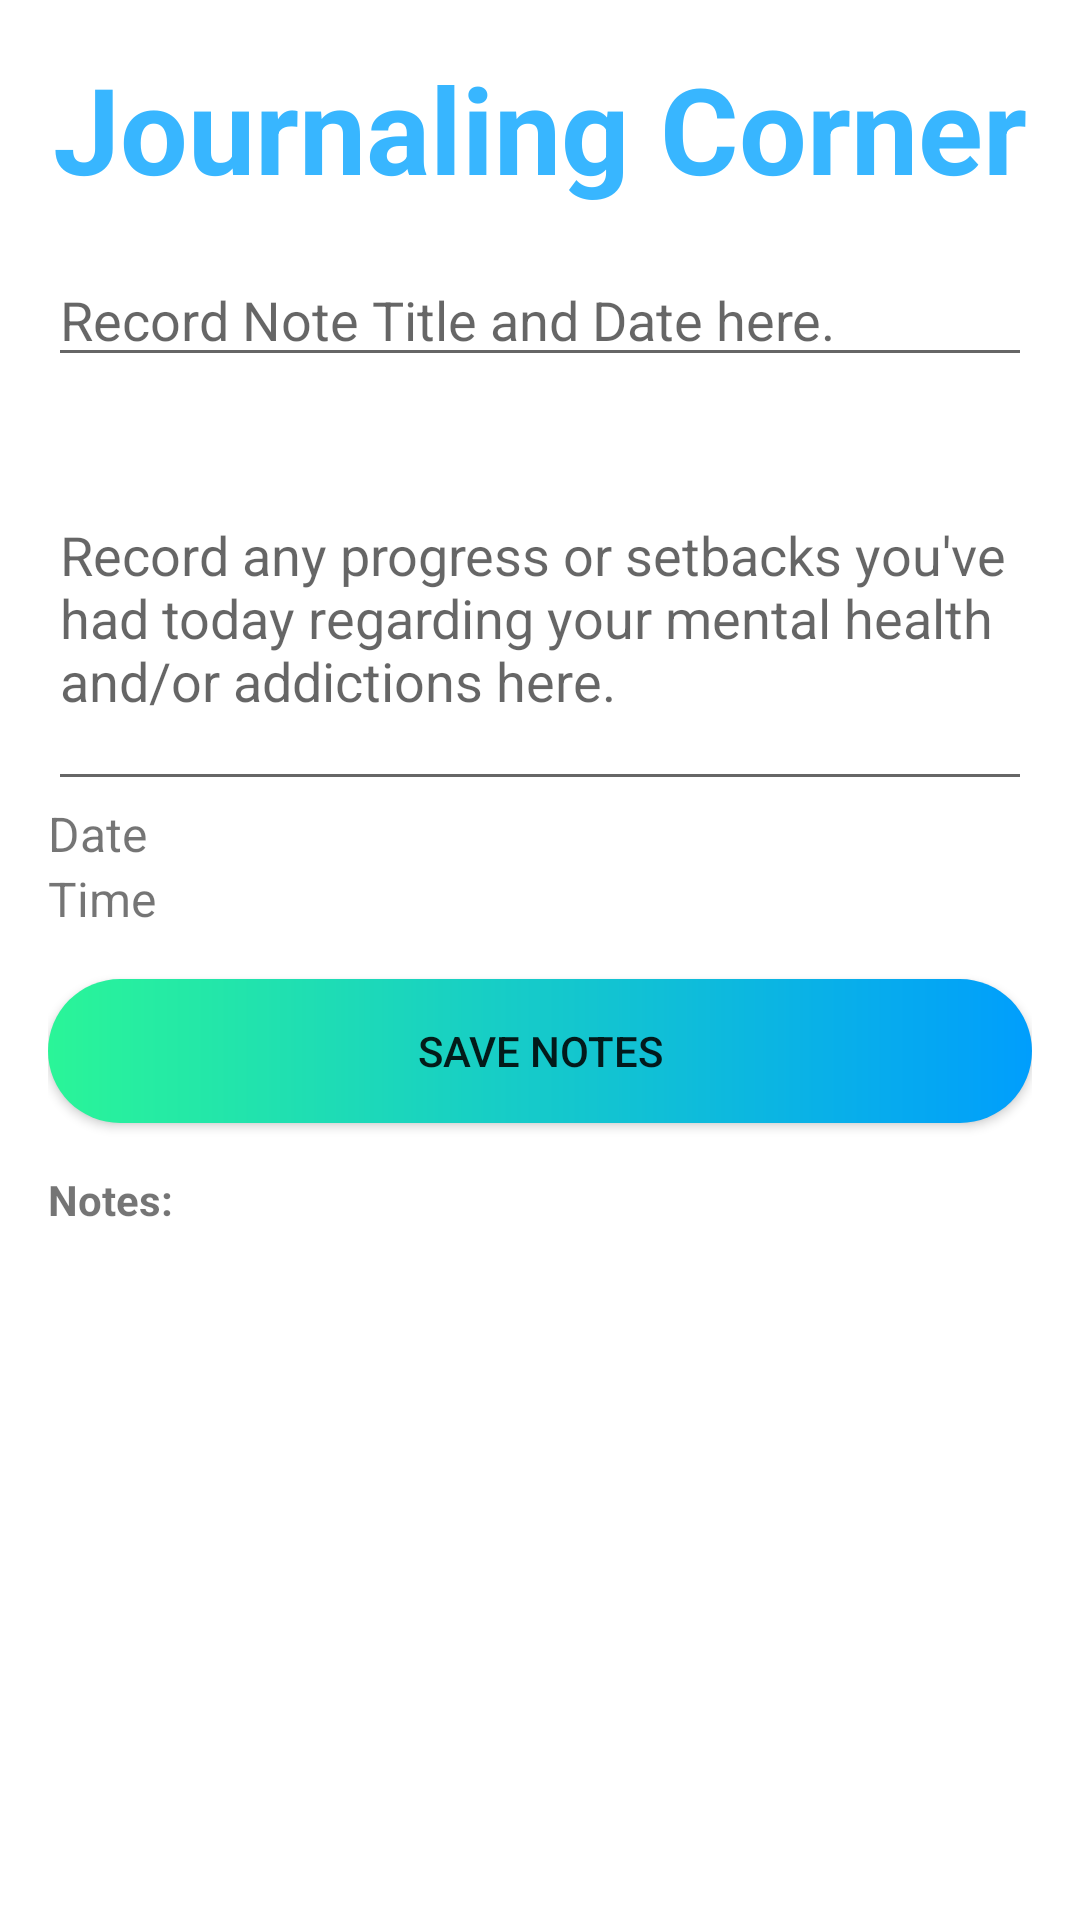

Reconstruct the res/layout file that produces this screen, plus the resources it refers to.
<!-- AndroidManifest.xml: activity theme Theme.RSAHomePage.NoActionBar -->
<!-- res/layout/activity_journal_page.xml -->
<?xml version="1.0" encoding="utf-8"?>
<LinearLayout xmlns:android="http://schemas.android.com/apk/res/android"
    xmlns:tools="http://schemas.android.com/tools"
    xmlns:app="http://schemas.android.com/apk/res-auto"
    android:id="@+id/journal_page"
    android:layout_width="match_parent"
    android:layout_height="match_parent"
    android:padding="16dp"
    android:orientation="vertical"
    android:background="@color/white"
    tools:context=".JournalPageActivity">


    <ScrollView
        android:layout_width="match_parent"
        android:layout_height="match_parent">

        <LinearLayout
            android:layout_width="match_parent"
            android:layout_height="match_parent"
            android:orientation="vertical">

        <TextView
            android:layout_width="match_parent"
            android:layout_height="match_parent"
            android:text="Journaling Corner"
            android:textAlignment="center"
            android:textStyle="bold"
            android:textSize="40dp"
            android:textColor="#38B6FF"
            android:layout_marginBottom="15dp"/>

        <EditText
            android:layout_width="match_parent"
            android:layout_height="wrap_content"
            android:hint="Record Note Title and Date here."
            android:id="@+id/titleEditText"/>

        <EditText
            android:layout_width="match_parent"
            android:layout_height="wrap_content"
            android:hint="Record any progress or setbacks you've had today regarding your mental health and/or addictions here. "
            android:layout_marginTop="16dp"
            android:inputType="textMultiLine"
            android:minLines="5"
            android:id="@+id/contentEditText"/>

        <TextView
            android:layout_width="wrap_content"
            android:layout_height="wrap_content"
            android:text="Date"
            android:textSize="16sp"
            android:id="@+id/xml_text_date"/>

         <TextView
             android:layout_width="wrap_content"
             android:layout_height="wrap_content"
             android:text="Time"
             android:textSize="16sp"
             android:id="@+id/xml_text_time"/>

        <androidx.appcompat.widget.AppCompatButton
            android:background="@drawable/custom_button"
            android:id="@+id/saveButton"
            android:layout_width="match_parent"
            android:layout_height="wrap_content"
            android:text="Save Notes"
            android:layout_marginTop="16dp"/>
        <TextView
            android:layout_width="match_parent"
            android:layout_height="18dp"
            android:text="Notes:"
            android:layout_marginTop="16dp"
            android:textStyle="bold"
            android:id="@+id/notesTextView"/>

        <LinearLayout
            android:layout_width="match_parent"
            android:layout_height="wrap_content"
            android:fillViewport="true"
            android:layout_weight="1"
            android:orientation="vertical"
            android:scrollbars="vertical"
            android:id="@+id/notesScrollView"
            />

        <LinearLayout
            android:layout_width="match_parent"
            android:layout_height="wrap_content"
            android:orientation="vertical"
            android:id="@+id/notesContainer"/>
        </LinearLayout>
    </ScrollView>
</LinearLayout>
<!-- resources referenced by this layout -->
<resources>
  <!-- drawable custom_button (drawable) -->
  <?xml version="1.0" encoding="utf-8"?>
  <shape xmlns:android="http://schemas.android.com/apk/res/android">
      <gradient android:startColor="#2AF598" android:endColor="#009EFD" android:type="linear"/>
  
      <corners android:radius="50dp"/>
  </shape>
  <style name="Theme.RSAHomePage.NoActionBar">
          <item name="windowActionBar">false</item>
          <item name="windowNoTitle">true</item>
      </style>
  <!-- not gathered from this repository: default colours our renderer supplied (Android Studio template values) -->
  <color name="white">#FFFFFFFF</color>
</resources>
